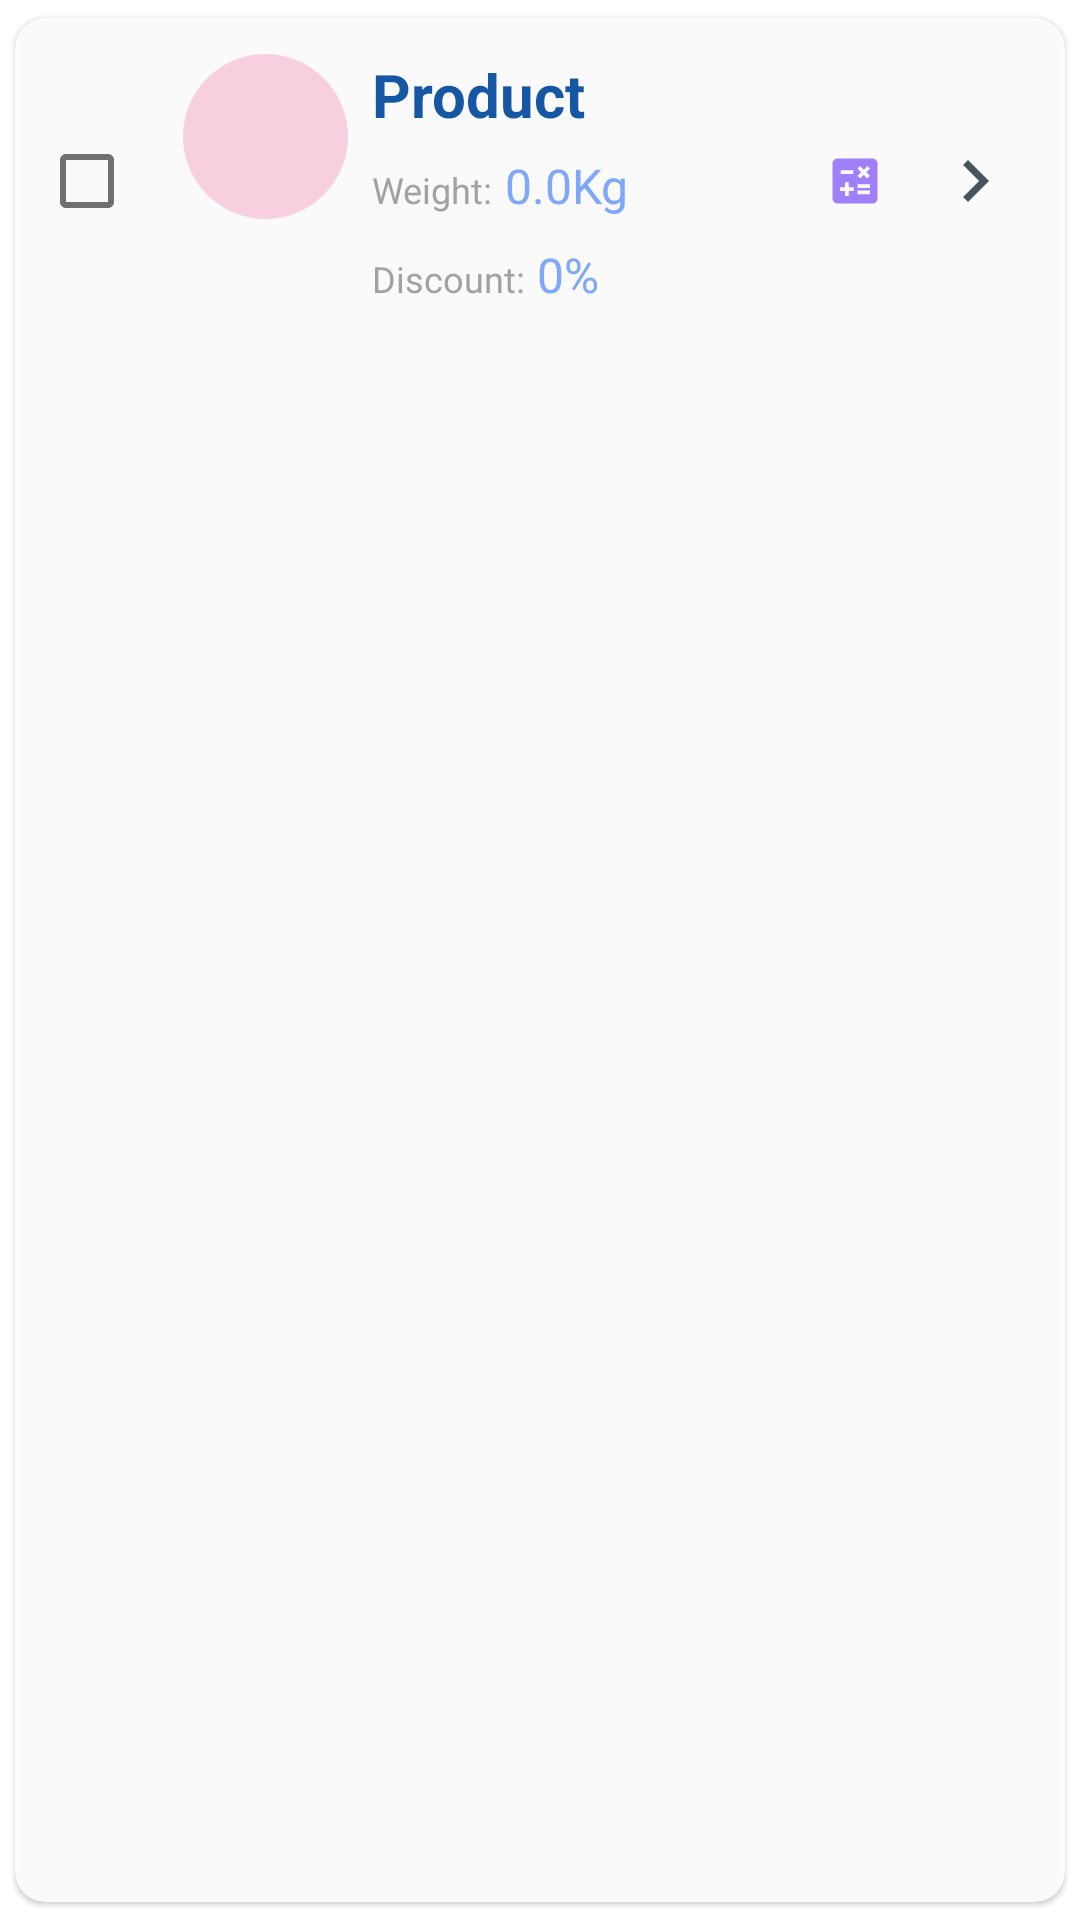

Layout XML and referenced resources for this Android screen:
<!-- AndroidManifest.xml: application theme Theme.ProPrice -->
<!-- res/layout/recycle_item_layout_product.xml -->
<?xml version="1.0" encoding="utf-8"?>
<androidx.cardview.widget.CardView xmlns:android="http://schemas.android.com/apk/res/android"
    xmlns:app="http://schemas.android.com/apk/res-auto"
    xmlns:tools="http://schemas.android.com/tools"
    android:layout_width="match_parent"
    android:layout_height="wrap_content"
    android:alpha="0.9"
    app:cardCornerRadius="10dp"
    app:cardElevation="1dp"
    app:cardUseCompatPadding="true">

    <androidx.constraintlayout.widget.ConstraintLayout
        android:layout_width="match_parent"
        android:layout_height="wrap_content"
        android:paddingStart="8dp"
        android:paddingTop="12dp"
        android:paddingEnd="8dp"
        android:paddingBottom="8dp">

        <CheckBox
            android:id="@+id/cb_check_row_product"
            android:layout_width="wrap_content"
            android:layout_height="wrap_content"
            android:gravity="center"
            android:visibility="visible"
            app:layout_constraintBottom_toBottomOf="parent"
            app:layout_constraintStart_toStartOf="parent"
            app:layout_constraintTop_toTopOf="parent"

            >

        </CheckBox>

        <TextView
            android:id="@+id/tv_product_prefix"
            android:layout_width="55dp"
            android:layout_height="55dp"
            android:background="@drawable/tv_round_shape"
            android:gravity="center"
            android:textColor="@color/white"
            android:textSize="22sp"
            android:textStyle="bold"
            app:layout_constraintStart_toEndOf="@id/cb_check_row_product"
            app:layout_constraintTop_toTopOf="parent"
            tools:text="P" />

        <LinearLayout
            android:layout_width="0dp"
            android:layout_height="wrap_content"
            android:layout_marginStart="8dp"
            android:orientation="vertical"
            app:layout_constraintBottom_toBottomOf="parent"
            app:layout_constraintEnd_toStartOf="@+id/ib_details_product"
            app:layout_constraintStart_toEndOf="@id/tv_product_prefix"
            app:layout_constraintTop_toTopOf="parent">

            <TextView
                android:id="@+id/tv_product_name"
                android:layout_width="wrap_content"
                android:layout_height="wrap_content"
                android:layout_marginBottom="6dp"
                android:text="@string/product"
                android:textColor="@color/primaryDarkColor"
                android:textSize="20sp"
                android:textStyle="bold" />

            <LinearLayout
                android:layout_width="match_parent"
                android:layout_height="wrap_content"
                android:orientation="vertical">

                <LinearLayout
                    android:layout_width="match_parent"
                    android:layout_height="wrap_content"
                    android:layout_gravity="bottom"
                    android:layout_marginBottom="8dp"
                    android:layout_weight="1"
                    android:gravity="bottom"
                    android:orientation="horizontal">

                    <TextView
                        android:layout_width="wrap_content"
                        android:layout_height="wrap_content"
                        android:layout_gravity="bottom"
                        android:layout_marginEnd="4dp"
                        android:gravity="bottom"
                        android:text="@string/weight2"
                        android:textColor="@color/grey_500"
                        android:textSize="12sp" />

                    <TextView

                        android:id="@+id/tv_product_weight"
                        android:layout_width="wrap_content"
                        android:layout_height="wrap_content"
                        android:layout_gravity="bottom"
                        android:gravity="bottom"
                        android:text="@string/_0_0kg"
                        android:textColor="@color/primaryLightColor"
                        android:textSize="16sp" />

                </LinearLayout>

                <LinearLayout
                    android:layout_width="match_parent"
                    android:layout_height="wrap_content"
                    android:layout_gravity="bottom"
                    android:layout_weight="1"
                    android:gravity="bottom"
                    android:orientation="horizontal">

                    <TextView
                        android:layout_width="wrap_content"
                        android:layout_height="wrap_content"
                        android:layout_gravity="bottom"
                        android:layout_marginEnd="4dp"
                        android:gravity="bottom"
                        android:text="@string/discount2"
                        android:textColor="@color/grey_500"
                        android:textSize="12sp" />

                    <TextView
                        android:id="@+id/tv_discount"
                        android:layout_width="wrap_content"
                        android:layout_height="wrap_content"
                        android:layout_gravity="bottom"
                        android:gravity="bottom"
                        android:text="@string/_0"
                        android:textColor="@color/primaryLightColor"
                        android:textSize="16sp" />

                </LinearLayout>


            </LinearLayout>

        </LinearLayout>

        <ImageButton
            android:id="@+id/ib_calculator"
            android:layout_width="wrap_content"
            android:layout_height="wrap_content"
            android:layout_marginEnd="16dp"
            android:background="@android:color/transparent"
            android:contentDescription="@string/delete"
            app:layout_constraintBottom_toBottomOf="parent"
            app:layout_constraintEnd_toStartOf="@+id/ib_details_product"
            app:layout_constraintTop_toTopOf="parent"
            app:srcCompat="@drawable/ic_icon_calculator" />

        <ImageButton
            android:id="@+id/ib_details_product"
            android:layout_width="wrap_content"
            android:layout_height="wrap_content"
            android:layout_marginEnd="8dp"
            android:background="@android:color/transparent"
            android:contentDescription="@string/delete"
            app:layout_constraintBottom_toBottomOf="parent"
            app:layout_constraintEnd_toEndOf="parent"
            app:layout_constraintTop_toTopOf="parent"
            app:srcCompat="@drawable/ic_arrow_right" />

    </androidx.constraintlayout.widget.ConstraintLayout>
</androidx.cardview.widget.CardView>
<!-- resources referenced by this layout -->
<resources>
  <color name="grey_500">#9E9E9E</color>
  <color name="primaryDarkColor">#004a9f</color>
  <color name="primaryLightColor">#77a3ff</color>
  <color name="white">#F4F8FF</color>
  <!-- drawable ic_arrow_right (drawable) -->
  <vector xmlns:android="http://schemas.android.com/apk/res/android"
      android:width="28dp"
      android:height="28dp"
      android:tint="@color/blue_grey_700"
      android:viewportWidth="24"
      android:viewportHeight="24">
      <path
          android:fillColor="@android:color/white"
          android:pathData="M8.59,16.59L13.17,12 8.59,7.41 10,6l6,6 -6,6 -1.41,-1.41z" />
  </vector>
  <!-- drawable ic_icon_calculator (drawable) -->
  <vector xmlns:android="http://schemas.android.com/apk/res/android"
      android:width="20dp"
      android:height="20dp"
      android:tint="#9B77FF"
      android:viewportWidth="24"
      android:viewportHeight="24">
      <path
          android:fillColor="@android:color/white"
          android:pathData="M19,3H5C3.9,3 3,3.9 3,5v14c0,1.1 0.9,2 2,2h14c1.1,0 2,-0.9 2,-2V5C21,3.9 20.1,3 19,3zM13.03,7.06L14.09,6l1.41,1.41L16.91,6l1.06,1.06l-1.41,1.41l1.41,1.41l-1.06,1.06L15.5,9.54l-1.41,1.41l-1.06,-1.06l1.41,-1.41L13.03,7.06zM6.25,7.72h5v1.5h-5V7.72zM11.5,16h-2v2H8v-2H6v-1.5h2v-2h1.5v2h2V16zM18,17.25h-5v-1.5h5V17.25zM18,14.75h-5v-1.5h5V14.75z" />
  </vector>
  <!-- drawable tv_round_shape (drawable) -->
  <?xml version="1.0" encoding="utf-8"?>
  <selector xmlns:android="http://schemas.android.com/apk/res/android">
      <item android:state_enabled="true" android:state_pressed="true">
          <shape android:shape="oval">
              <solid android:color="#4AF50057" />
          </shape>
      </item>
  
      <item android:state_enabled="true">
          <shape android:shape="oval">
              <solid android:color="#2FF50057" />
          </shape>
      </item>
  </selector>
  <string name="_0">0%</string>
  <string name="_0_0kg">0.0Kg</string>
  <string name="delete">Delete</string>
  <string name="discount2">Discount:</string>
  <string name="product">Product</string>
  <string name="weight2">Weight:</string>
  <color name="blue_grey_700">#37474f</color>
  <color name="primaryColor">#3d75d1</color>
  <color name="secondaryColor">#f05b5b</color>
  <color name="secondaryDarkColor">#b82531</color>
  <style name="MySearchViewStyle" parent="Widget.AppCompat.SearchView">
          
          <item name="goIcon">@null</item>
          <item name="android:background">@drawable/search_bar</item>
  
          
          <item name="queryBackground">@android:color/transparent</item>
  
          
          <item name="submitBackground">@android:color/transparent</item>
  
          
          
          
          <item name="searchIcon">@drawable/ic_search</item>
          
          
          
          
          
          
          
          
          <item name="android:textCursorDrawable">@color/white</item>
      </style>
  <style name="cursorColor" parent="Widget.AppCompat.AutoCompleteTextView">
          <item name="android:textCursorDrawable">@drawable/cursor</item>
          <item name="android:textColor">@color/white</item>
          <item name="android:hint">@string/search</item>
      </style>
  <!-- drawable search_bar (drawable) -->
  <?xml version="1.0" encoding="utf-8"?>
  <shape xmlns:android="http://schemas.android.com/apk/res/android">
      <solid android:color="#51F4F8FF" />
      <corners android:radius="50dp" />
      <padding
          android:bottom="0dip"
          android:left="0dip"
          android:right="0dip"
          android:top="0dip" />
  </shape>
  <string name="search">search</string>
</resources>
